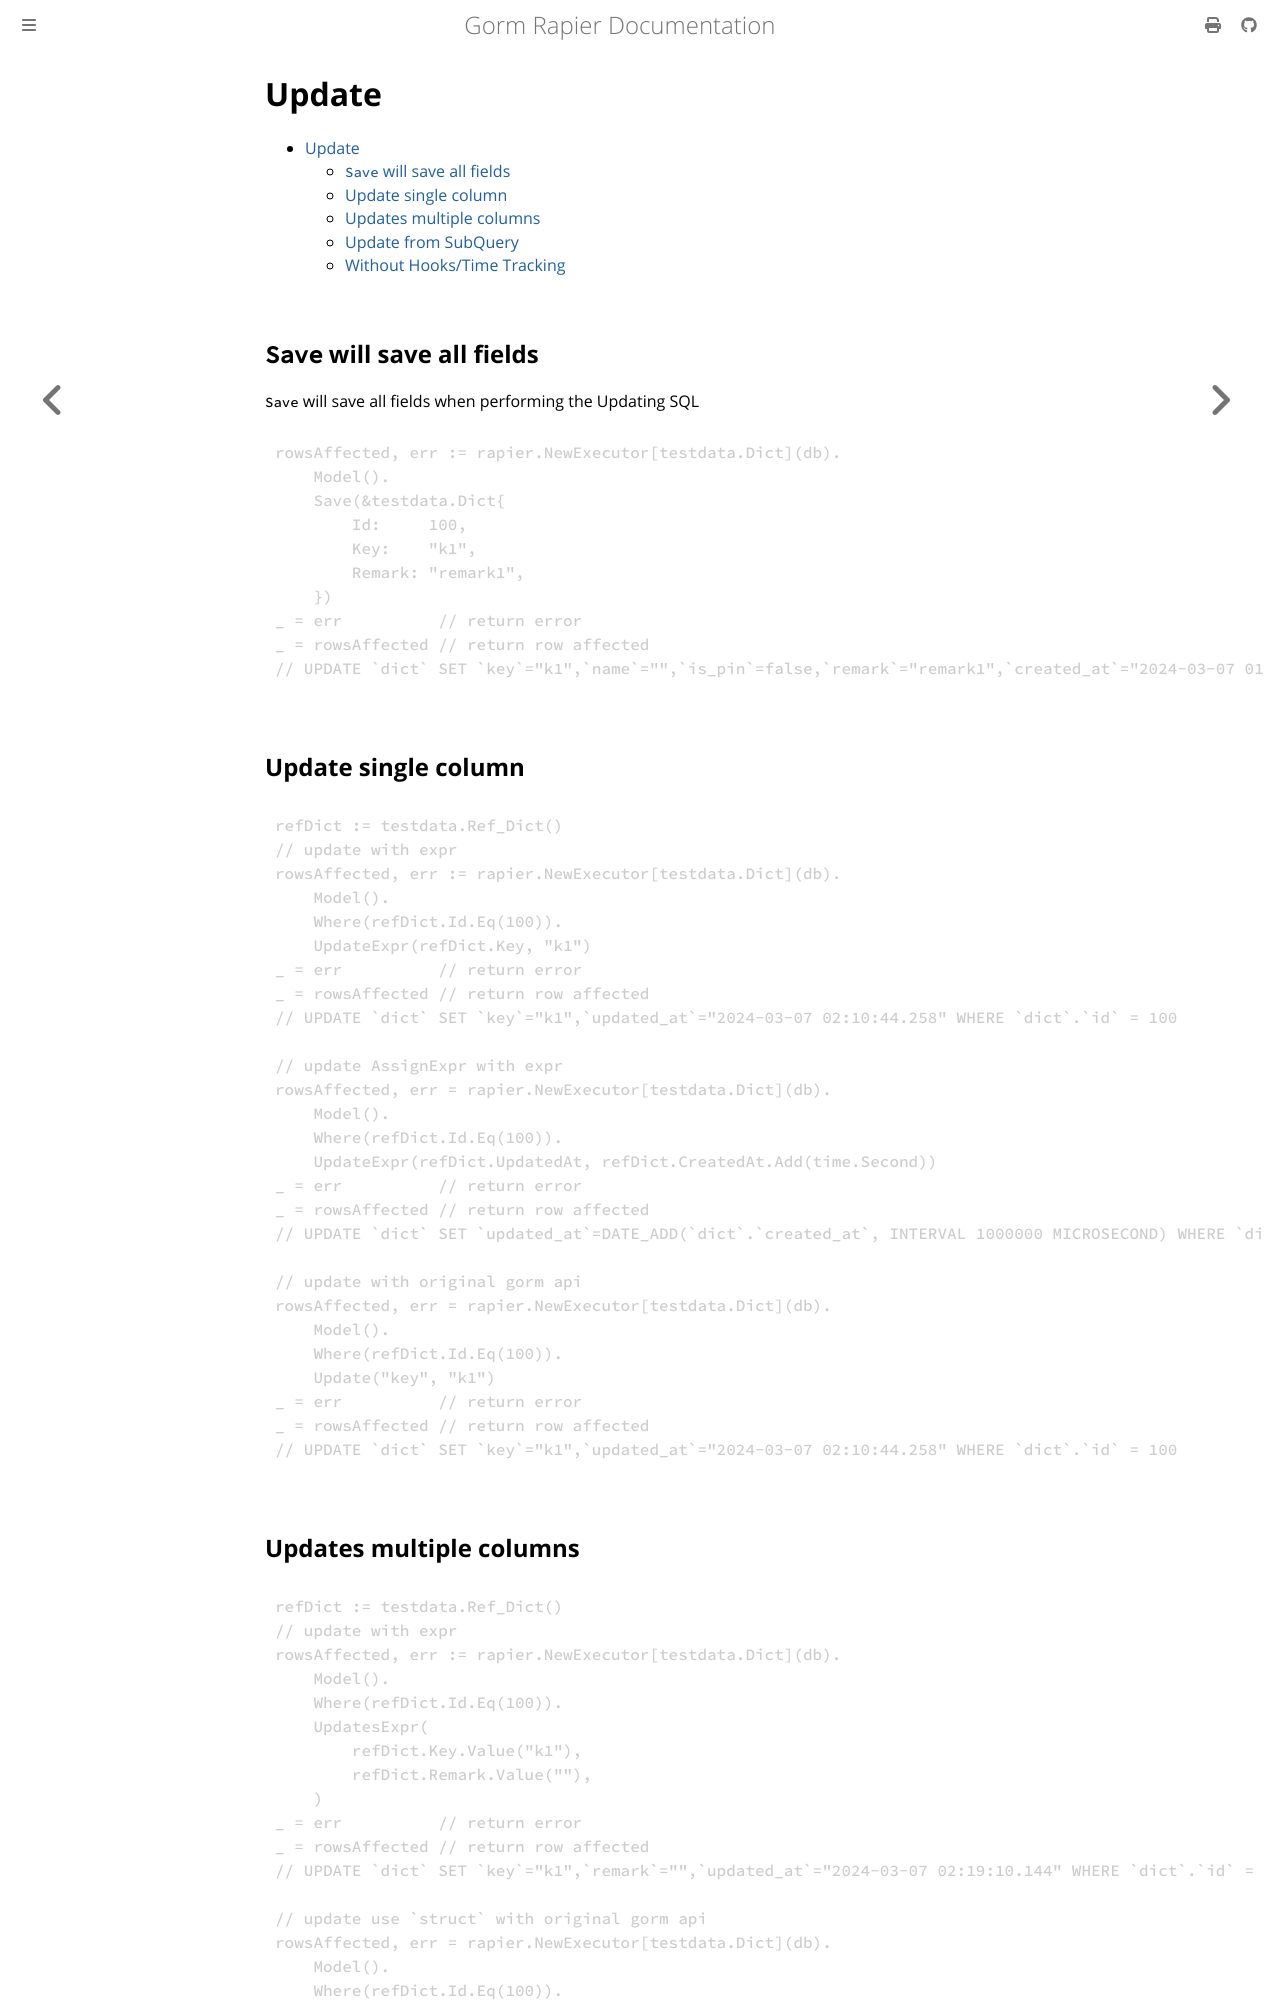

repository: thinkgos/gorm-rapier · page: 03-crud/04-update.html · generator: mdbook

# Update

- [Update](#update)
  - [`Save` will save all fields](#save-will-save-all-fields)
  - [Update single column](#update-single-column)
  - [Updates multiple columns](#updates-multiple-columns)
  - [Update from SubQuery](#update-from-subquery)
  - [Without Hooks/Time Tracking](#without-hookstime-tracking)

## `Save` will save all fields

`Save` will save all fields when performing the Updating SQL

```go
rowsAffected, err := rapier.NewExecutor[testdata.Dict](db).
    Model().
    Save(&testdata.Dict{
        Id:     100,
        Key:    "k1",
        Remark: "remark1",
    })
_ = err          // return error
_ = rowsAffected // return row affected
// UPDATE `dict` SET `key`="k1",`name`="",`is_pin`=false,`remark`="remark1",`created_at`="2024-03-07 01:53:14.633",`updated_at`="2024-03-07 01:53:14.633" WHERE `id` = 100
```

## Update single column

```go
refDict := testdata.Ref_Dict()
// update with expr
rowsAffected, err := rapier.NewExecutor[testdata.Dict](db).
    Model().
    Where(refDict.Id.Eq(100)).
    UpdateExpr(refDict.Key, "k1")
_ = err          // return error
_ = rowsAffected // return row affected
// UPDATE `dict` SET `key`="k1",`updated_at`="2024-03-07 02:10:44.258" WHERE `dict`.`id` = 100

// update AssignExpr with expr
rowsAffected, err = rapier.NewExecutor[testdata.Dict](db).
    Model().
    Where(refDict.Id.Eq(100)).
    UpdateExpr(refDict.UpdatedAt, refDict.CreatedAt.Add(time.Second))
_ = err          // return error
_ = rowsAffected // return row affected
// UPDATE `dict` SET `updated_at`=DATE_ADD(`dict`.`created_at`, INTERVAL 1000000 MICROSECOND) WHERE `dict`.`id`

// update with original gorm api
rowsAffected, err = rapier.NewExecutor[testdata.Dict](db).
    Model().
    Where(refDict.Id.Eq(100)).
    Update("key", "k1")
_ = err          // return error
_ = rowsAffected // return row affected
// UPDATE `dict` SET `key`="k1",`updated_at`="2024-03-07 02:10:44.258" WHERE `dict`.`id` = 100
```
